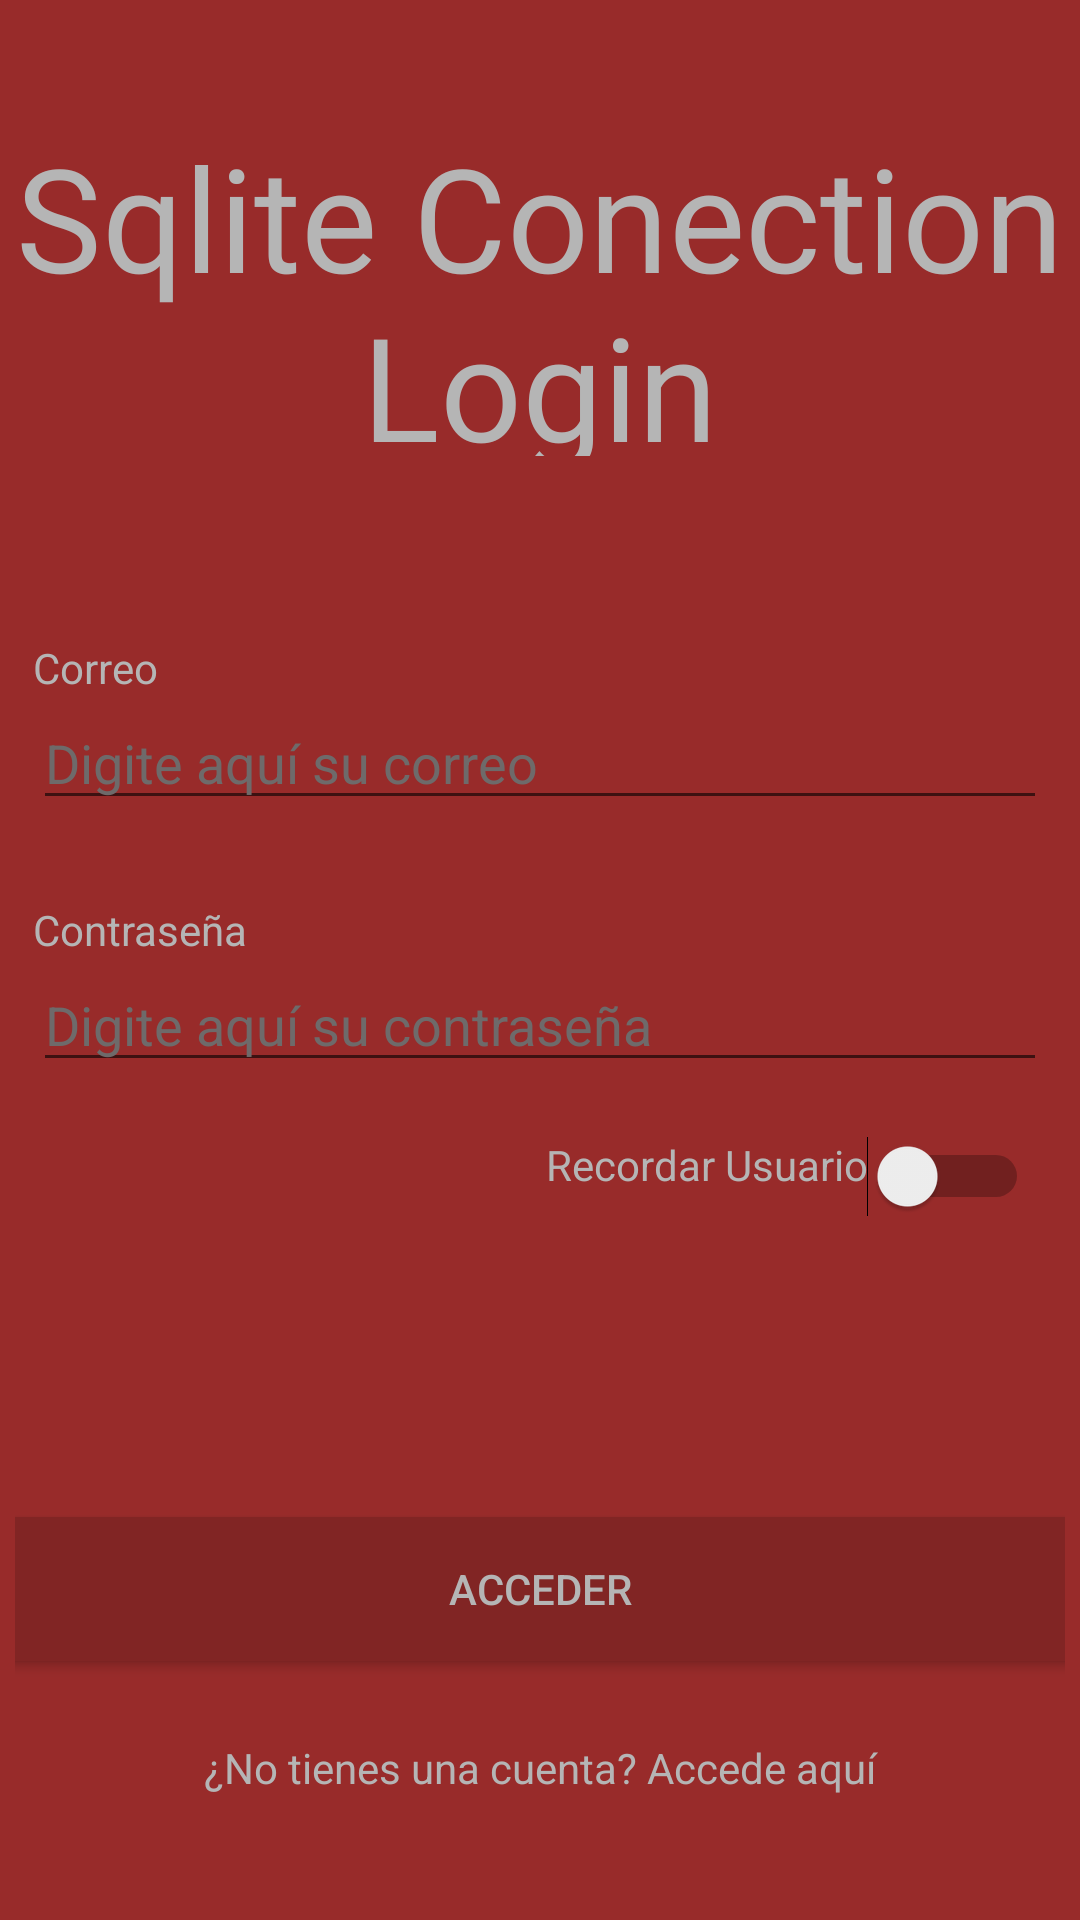

Write the Android layout XML for this screen, with the resource values it uses.
<!-- AndroidManifest.xml: application theme Theme.SqliteConection -->
<!-- res/layout/activity_main.xml -->
<?xml version="1.0" encoding="utf-8"?>
<androidx.constraintlayout.widget.ConstraintLayout
    xmlns:android="http://schemas.android.com/apk/res/android"
    xmlns:tools="http://schemas.android.com/tools"
    xmlns:app="http://schemas.android.com/apk/res-auto"
    android:layout_width="match_parent"
    android:layout_height="match_parent"
    tools:context=".MainActivity">
  <LinearLayout
          android:orientation="vertical"
          android:layout_width="match_parent"
          android:layout_height="match_parent" android:background="@color/background_color"
          android:gravity="center_horizontal" android:padding="5dp">
    <TextView
            android:layout_width="match_parent"
            android:layout_height="147dp" android:id="@+id/textView" android:text="@string/app_name"
            android:textSize="48sp" android:gravity="center|center_horizontal"
            android:textColor="@color/label_color" android:fontFamily="@font/bad_script" android:paddingTop="35dp"/>
    <Space
            android:layout_width="match_parent"
            android:layout_height="61dp"/>
    <TextView
            android:text="@string/lbl_mail"
            android:layout_width="match_parent"
            android:layout_height="wrap_content" android:id="@+id/textView4" android:hint="@string/txt_mail"
            android:textColor="@color/label_color"
            android:layout_marginLeft="6dp"
            android:layout_marginRight="6dp"/>
    <EditText
            android:layout_width="match_parent"
            android:layout_height="wrap_content"
            android:inputType="textPersonName"
            android:ems="10"
            android:id="@+id/txt_mail" android:hint="@string/txt_mail"
            android:textColor="@color/label_color"
            android:layout_marginLeft="6dp"
            android:layout_marginRight="6dp" android:textColorHint="@color/hint_color"/>
    <Space
            android:layout_width="match_parent"
            android:layout_height="27dp"/>
    <TextView
            android:text="@string/lbl_pass"
            android:layout_width="match_parent"
            android:layout_height="wrap_content" android:id="@+id/textView6"
            android:textColor="@color/label_color"
            android:layout_marginLeft="6dp"
            android:layout_marginRight="6dp"/>
    <EditText
            android:layout_width="match_parent"
            android:layout_height="wrap_content"
            android:inputType="textPassword"
            android:ems="10"
            android:id="@+id/txt_pass" android:hint="@string/txt_pass"
            android:textColor="@color/label_color"
            android:layout_marginLeft="6dp"
            android:layout_marginRight="6dp" android:textColorHint="@color/hint_color"/>
    <Space
            android:layout_width="match_parent"
            android:layout_height="18dp"/>
    <Switch
            android:text="@string/swt_remember"
            android:layout_width="match_parent"
            android:layout_height="wrap_content" android:id="@+id/swt_remember" android:textColor="@color/label_color"
            android:gravity="end" android:layout_marginEnd="8dp"/>
    <Button
            android:layout_width="361dp"
            android:layout_height="wrap_content" android:id="@+id/btn_next" android:text="@string/btn_login"
            android:gravity="center|center_horizontal" android:background="@color/button_color"
            android:textColor="@color/label_color" android:layout_marginTop="100dp"/>
    <Space
            android:layout_width="match_parent"
            android:layout_height="10dp"/>
    <TextView
            android:text="@string/lbl_link_register"
            android:layout_width="match_parent"
            android:layout_height="51dp" android:id="@+id/lbl_record" android:gravity="center"
            android:textColor="@color/label_color"/>
  </LinearLayout>

  </androidx.constraintlayout.widget.ConstraintLayout>
<!-- resources referenced by this layout -->
<resources>
  <color name="background_color">#982b2a</color>
  <color name="button_color"> #812524</color>
  <color name="hint_color">#6E6A6A</color>
  <color name="label_color">#B5B5B5</color>
  <string name="app_name">Sqlite Conection Login</string>
  <string name="btn_login">Acceder</string>
  <string name="lbl_link_register">¿No tienes una cuenta? Accede aquí</string>
  <string name="lbl_mail">Correo</string>
  <string name="lbl_pass">Contraseña</string>
  <string name="swt_remember">Recordar Usuario</string>
  <string name="txt_mail">Digite aquí su correo</string>
  <string name="txt_pass">Digite aquí su contraseña</string>
  <style name="Theme.SqliteConection" parent="Theme.MaterialComponents.DayNight.DarkActionBar">
          
          <item name="colorPrimary">@color/purple_500</item>
          <item name="colorPrimaryVariant">@color/purple_700</item>
          <item name="colorOnPrimary">@color/white</item>
          
          <item name="colorSecondary">@color/teal_200</item>
          <item name="colorSecondaryVariant">@color/teal_700</item>
          <item name="colorOnSecondary">@color/black</item>
          
          <item name="android:statusBarColor">?attr/colorPrimaryVariant</item>
          
      </style>
  <color name="purple_500">#00000000</color>
  <color name="purple_700">#812524</color>
  <color name="white">#FFFFFFFF</color>
  <color name="teal_200">#FF03DAC5</color>
  <color name="teal_700">#FF018786</color>
  <color name="black">#FF000000</color>
</resources>
